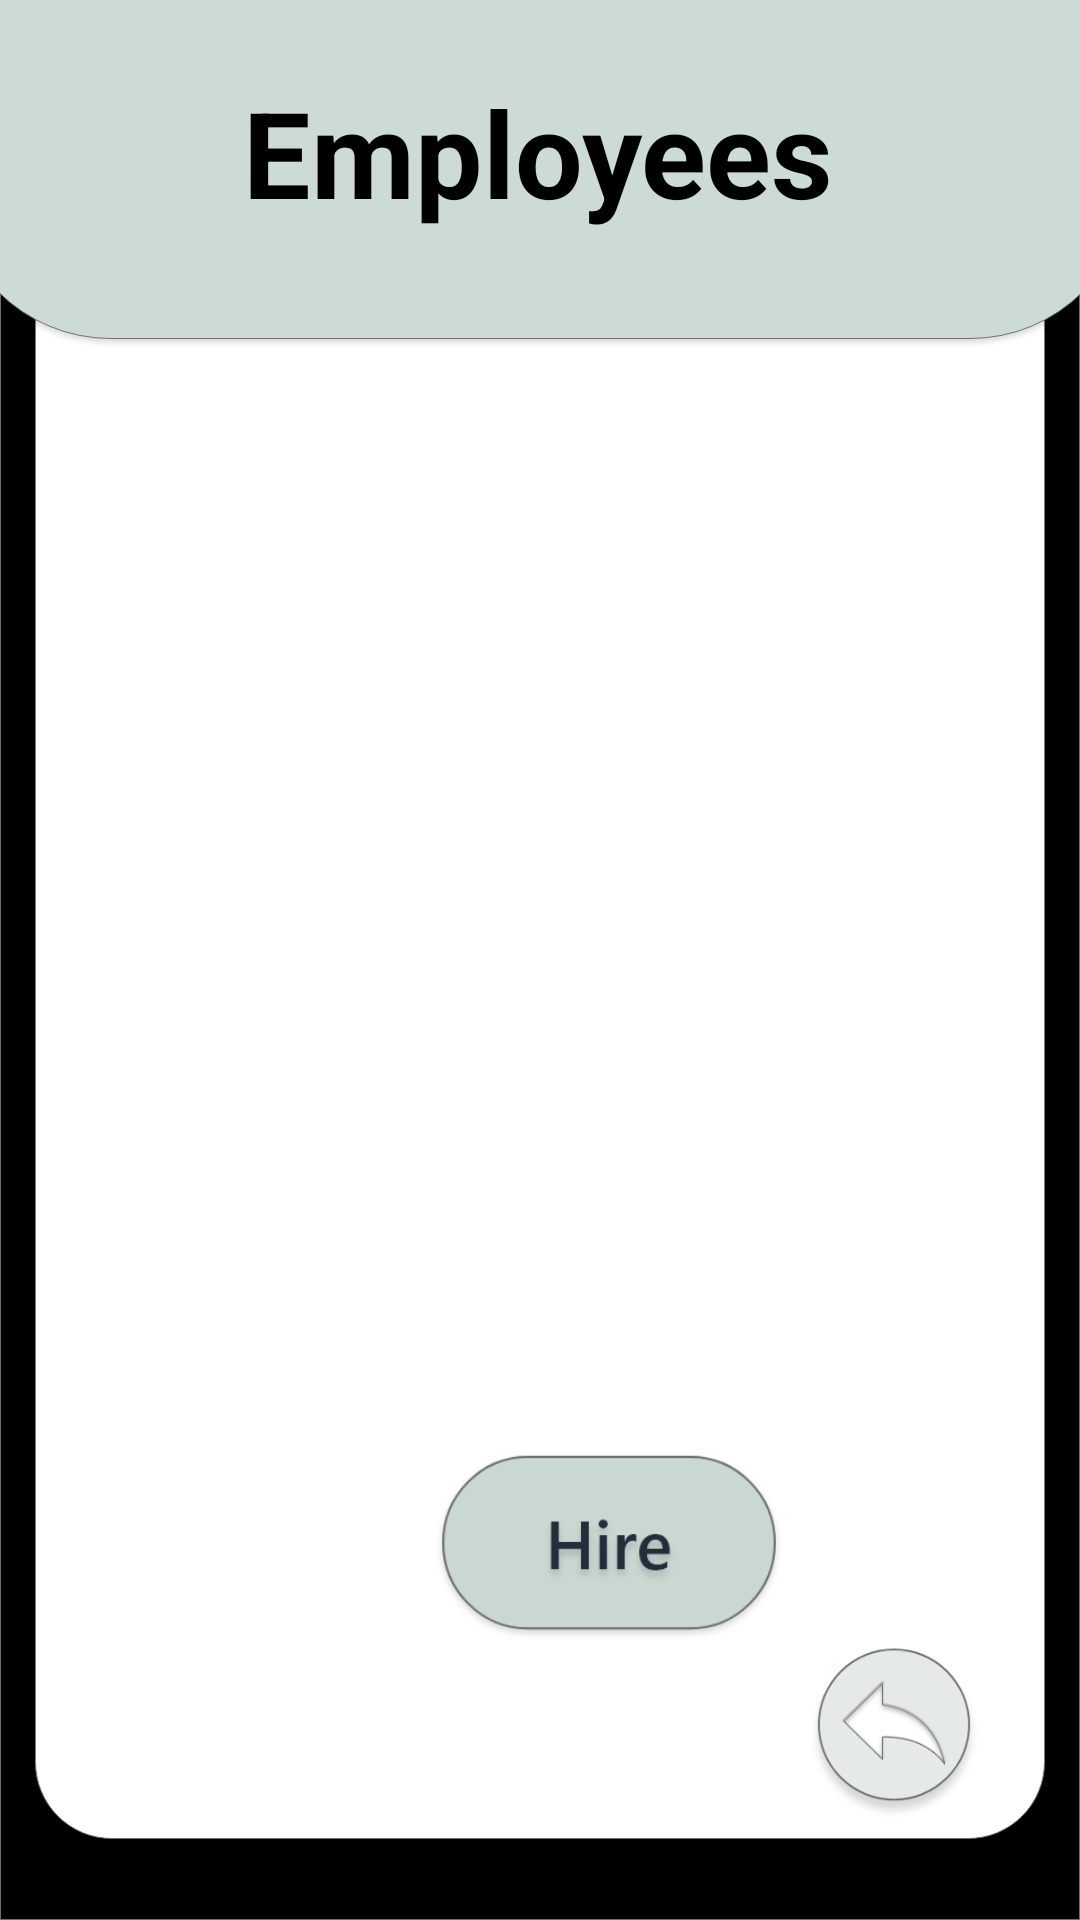

Reconstruct the res/layout file that produces this screen, plus the resources it refers to.
<!-- AndroidManifest.xml: application theme Theme.Texn_Logism_Login -->
<!-- res/layout/hirefire_form.xml -->
<?xml version="1.0" encoding="utf-8"?>
<androidx.constraintlayout.widget.ConstraintLayout
    xmlns:android="http://schemas.android.com/apk/res/android"
    xmlns:app="http://schemas.android.com/apk/res-auto"
    xmlns:tools="http://schemas.android.com/tools"
    android:layout_width="match_parent"
    android:background="@drawable/background_form"
    android:layout_height="match_parent">


    <Button
        android:id="@+id/buttonHire"
        android:layout_width="118dp"
        android:layout_height="65dp"
        android:layout_marginStart="144dp"
        android:layout_marginLeft="144dp"
        android:layout_marginBottom="92dp"
        android:background="@drawable/button_hire"
        app:layout_constraintBottom_toBottomOf="parent"
        app:layout_constraintStart_toStartOf="parent" />

    <Button
        android:id="@+id/buttonBackHireFire"
        android:layout_width="60dp"
        android:layout_height="60dp"
        android:layout_marginEnd="32dp"
        android:layout_marginRight="32dp"
        android:layout_marginBottom="32dp"
        android:background="@drawable/button_back"

        app:layout_constraintBottom_toBottomOf="parent"
        app:layout_constraintEnd_toEndOf="parent" />

    <Button
        android:id="@+id/buttonDelete"
        android:layout_width="77dp"
        android:layout_height="39dp"
        android:layout_marginTop="14dp"
        android:layout_marginEnd="37dp"
        android:layout_marginRight="37dp"
        android:layout_marginBottom="40dp"
        android:background="#B29E0606"
        android:text="Delete"
        android:visibility="invisible"
        app:layout_constraintBottom_toBottomOf="parent"
        app:layout_constraintEnd_toStartOf="@+id/buttonBackHireFire"
        app:layout_constraintHorizontal_bias="0.814"
        app:layout_constraintStart_toStartOf="parent"
        app:layout_constraintTop_toBottomOf="@+id/buttonHire"
        app:layout_constraintVertical_bias="0.0" />

    <TextView
        android:id="@+id/textViewUsers"
        android:layout_width="wrap_content"
        android:layout_height="wrap_content"
        android:layout_marginTop="24dp"

        android:text="Employees"
        android:textColor="@color/black"
        android:textSize="40sp"
        android:textStyle="bold"
        app:layout_constraintEnd_toEndOf="parent"
        app:layout_constraintHorizontal_bias="0.497"
        app:layout_constraintStart_toStartOf="parent"
        app:layout_constraintTop_toTopOf="parent" />

    <ListView
        android:id="@+id/employeelist"
        android:layout_width="380dp"
        android:layout_height="359dp"
        android:layout_marginStart="14dp"
        android:layout_marginLeft="14dp"
        android:layout_marginTop="128dp"
        android:layout_marginEnd="26dp"
        android:layout_marginRight="26dp"
        app:layout_constraintEnd_toEndOf="parent"
        app:layout_constraintHorizontal_bias="0.0"
        app:layout_constraintStart_toStartOf="parent"
        app:layout_constraintTop_toBottomOf="@+id/textViewUsers" />

</androidx.constraintlayout.widget.ConstraintLayout>
<!-- resources referenced by this layout -->
<resources>
  <!-- drawable background_form: png bitmap (drawable-v24, 17864 bytes) -->
  <!-- drawable button_back (drawable) -->
  <?xml version="1.0" encoding="utf-8"?>
  <selector xmlns:android="http://schemas.android.com/apk/res/android">
      <item android:drawable="@drawable/back_pressed"
          android:state_pressed="true" />
      <item android:drawable="@drawable/back" />
  </selector>
  <!-- drawable button_hire (drawable) -->
  <?xml version="1.0" encoding="utf-8"?>
  <selector xmlns:android="http://schemas.android.com/apk/res/android">
      <item android:drawable="@drawable/hire_button_pressed"
          android:state_pressed="true" />
      <item android:drawable="@drawable/hire_button" />
  </selector>
  <style name="Theme.Texn_Logism_Login" parent="Theme.AppCompat.Light.NoActionBar">
          
          <item name="colorPrimary">@color/purple_500</item>
          <item name="colorPrimaryVariant">@color/purple_700</item>
          <item name="colorOnPrimary">@color/white</item>
          
          <item name="colorSecondary">@color/teal_200</item>
          <item name="colorSecondaryVariant">@color/teal_700</item>
          <item name="colorOnSecondary">@color/black</item>
          
          <item name="android:statusBarColor" tools:targetApi="l">?attr/colorPrimaryVariant</item>
          
      </style>
  <!-- drawable back_pressed: png bitmap (drawable-v24, 15148 bytes) -->
  <!-- drawable back: png bitmap (drawable-v24, 15653 bytes) -->
  <!-- drawable hire_button_pressed: png bitmap (drawable-v24, 12987 bytes) -->
  <!-- drawable hire_button: png bitmap (drawable-v24, 14284 bytes) -->
  <!-- not gathered from this repository: default colours our renderer supplied (Android Studio template values) -->
  <color name="purple_500">#FF6200EE</color>
  <color name="purple_700">#FF3700B3</color>
  <color name="teal_200">#FF03DAC5</color>
  <color name="teal_700">#FF018786</color>
  <color name="black">#FF000000</color>
  <color name="white">#FFFFFFFF</color>
</resources>
